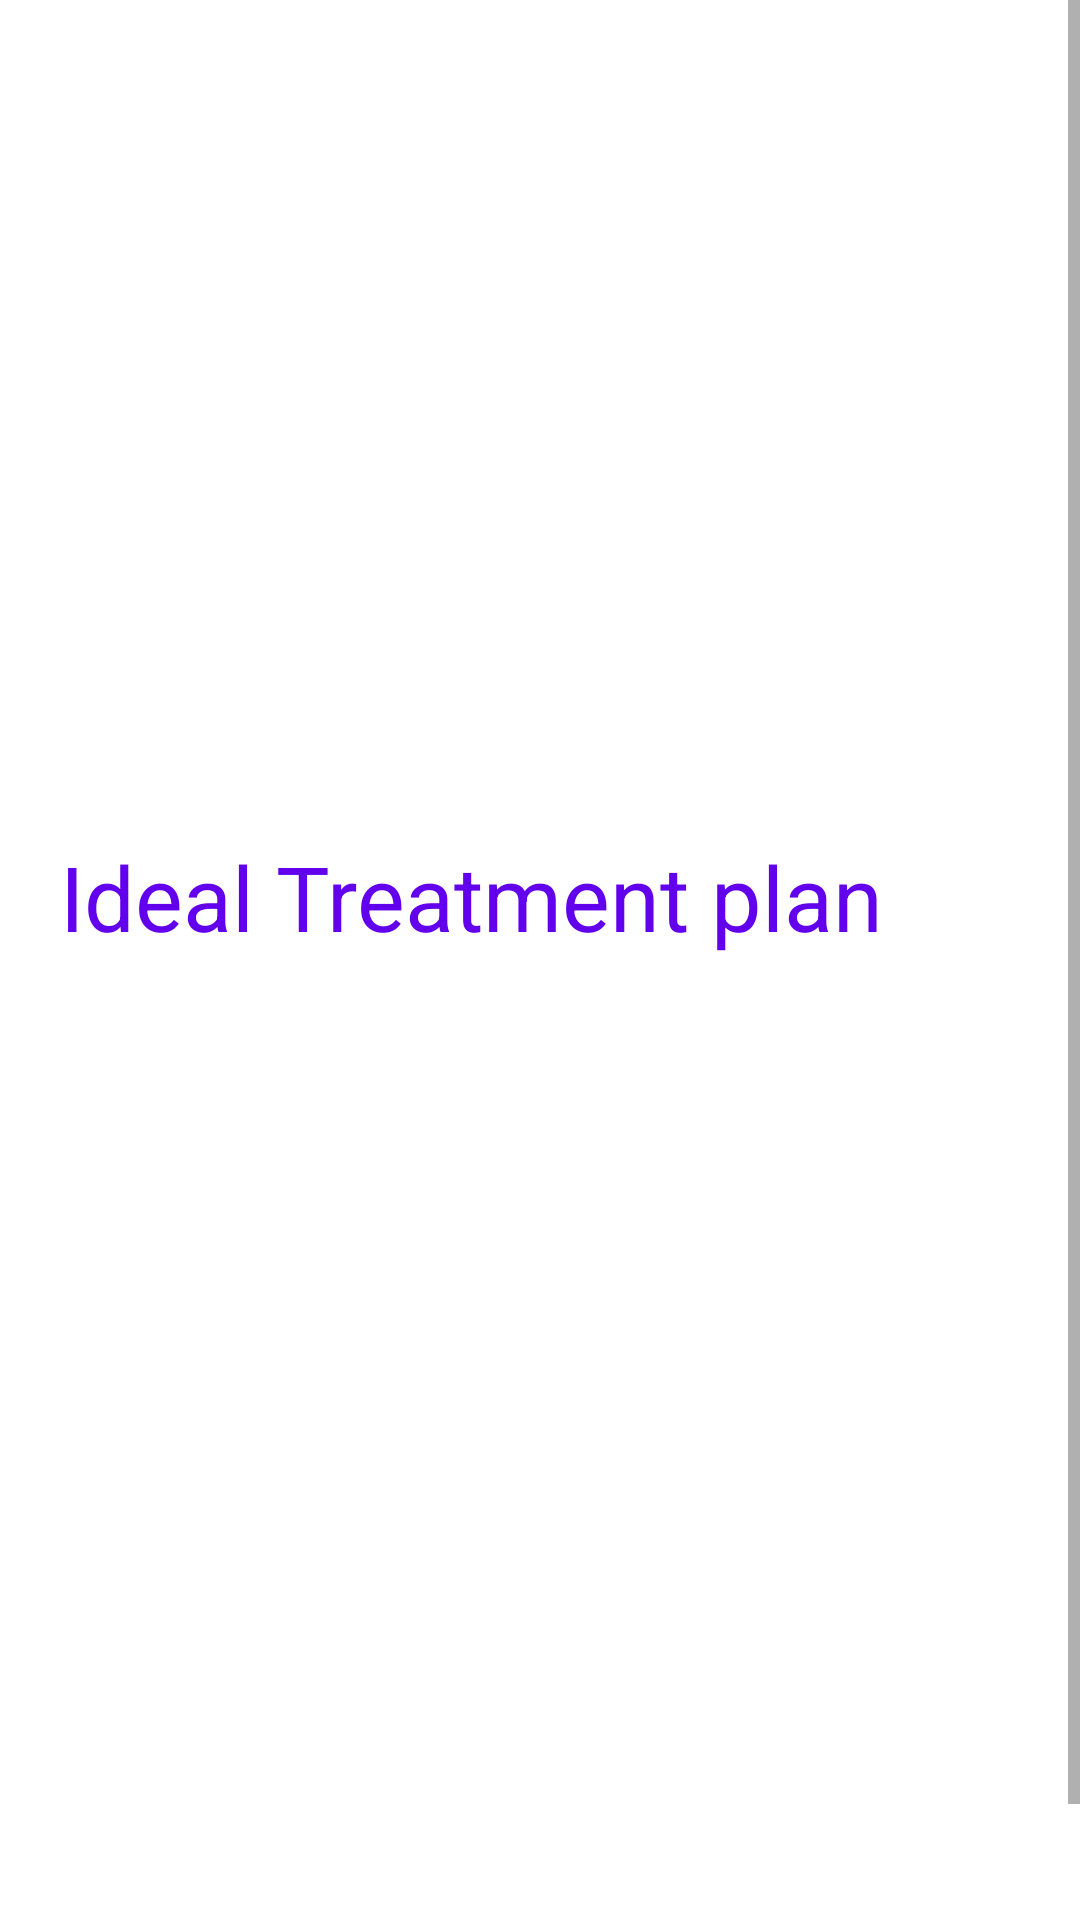

Produce the Android XML layout that renders to this screen, including the resource entries it uses.
<!-- AndroidManifest.xml: application theme Theme.Clinical_Decision_Making -->
<!-- res/layout/treatment_plan.xml -->
<?xml version="1.0" encoding="utf-8"?>
<ScrollView xmlns:android="http://schemas.android.com/apk/res/android"
    android:id="@+id/ScrollView01"
    android:layout_width="match_parent"
    android:layout_height="match_parent">
<RelativeLayout xmlns:android="http://schemas.android.com/apk/res/android"
    android:layout_width="match_parent"
    android:layout_height="match_parent"
    android:orientation="vertical"
    android:layout_gravity="center"
    android:background="@drawable/ye"
    android:layout_marginTop="150dp"
    android:padding="20dp">

    <TextView
        android:id="@+id/ter1"
        android:layout_width="wrap_content"
        android:layout_height="wrap_content"
        android:text="Ideal Treatment plan"
        android:textColor="@color/colorPrimary"
        android:textSize="30dp"
        />

    <TextView
        android:id="@+id/yar"
        android:layout_width="wrap_content"
        android:layout_height="wrap_content"
        android:layout_below="@id/ter1"
        android:layout_marginTop="30dp"
        android:textSize="20dp"

        />

    <TextView
        android:id="@+id/yar2"
        android:layout_width="wrap_content"
        android:layout_height="wrap_content"
        android:layout_below="@id/yar"
        android:layout_marginTop="30dp"
        android:textSize="20dp"

        />

    <TextView
        android:id="@+id/yar3"
        android:layout_width="wrap_content"
        android:layout_height="wrap_content"
        android:layout_below="@id/yar2"
        android:layout_marginTop="30dp"
        android:textSize="20dp"

        />

    <TextView
        android:id="@+id/yar4"
        android:layout_width="wrap_content"
        android:layout_height="wrap_content"
        android:layout_below="@id/yar3"
        android:layout_marginTop="30dp"
        android:textSize="20dp"

        />

    <TextView
        android:id="@+id/yar5"
        android:layout_width="wrap_content"
        android:layout_height="wrap_content"
        android:layout_below="@id/yar4"
        android:layout_marginTop="30dp"
        android:textSize="20dp"

        />

    <TextView
        android:id="@+id/yar6"
        android:layout_width="wrap_content"
        android:layout_height="wrap_content"
        android:layout_below="@id/yar5"
        android:layout_marginTop="30dp"
        android:textSize="20dp"

        />






</RelativeLayout>
    </ScrollView>
<!-- resources referenced by this layout -->
<resources>
  <style name="Theme.Clinical_Decision_Making" parent="Theme.MaterialComponents.DayNight.DarkActionBar">
          
          <item name="colorPrimary">@color/purple_500</item>
          <item name="colorPrimaryVariant">@color/purple_700</item>
          <item name="colorOnPrimary">@color/white</item>
          
          <item name="colorSecondary">@color/teal_200</item>
          <item name="colorSecondaryVariant">@color/teal_700</item>
          <item name="colorOnSecondary">@color/black</item>
          
          <item name="android:statusBarColor" tools:targetApi="l">?attr/colorPrimaryVariant</item>
          
      </style>
  <!-- not gathered from this repository: default colours our renderer supplied (Android Studio template values) -->
  <color name="purple_500">#FF6200EE</color>
  <color name="purple_700">#FF3700B3</color>
  <color name="teal_200">#FF03DAC5</color>
  <color name="teal_700">#FF018786</color>
  <color name="black">#FF000000</color>
  <color name="white">#FFFFFFFF</color>
  <color name="colorPrimary">#FF6200EE</color>
</resources>
